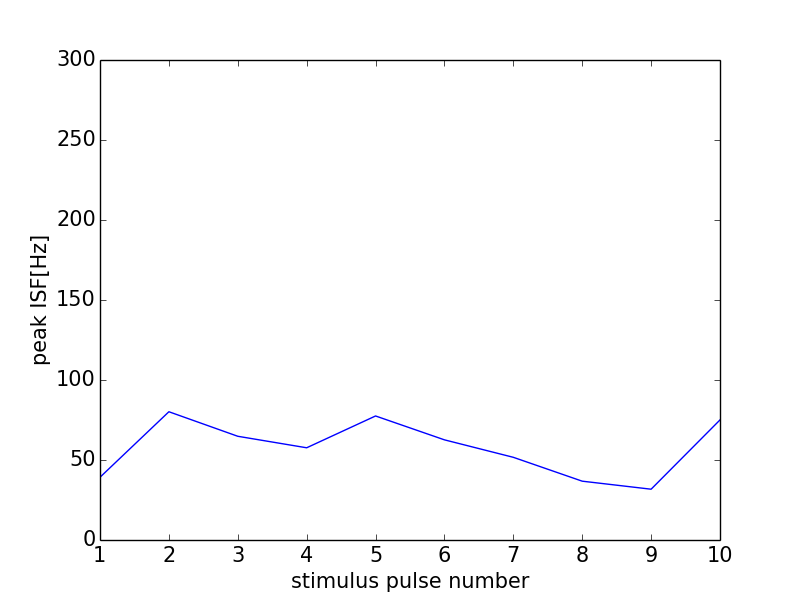

Values plotted in this chart, from the file beside it:
0, 0.0
0, 0
1, 39.22
2, 80.16
3, 64.83
4, 57.64
5, 77.52
6, 62.6
7, 51.68
8, 36.76
9, 31.75
10, 75.05
11, 0
